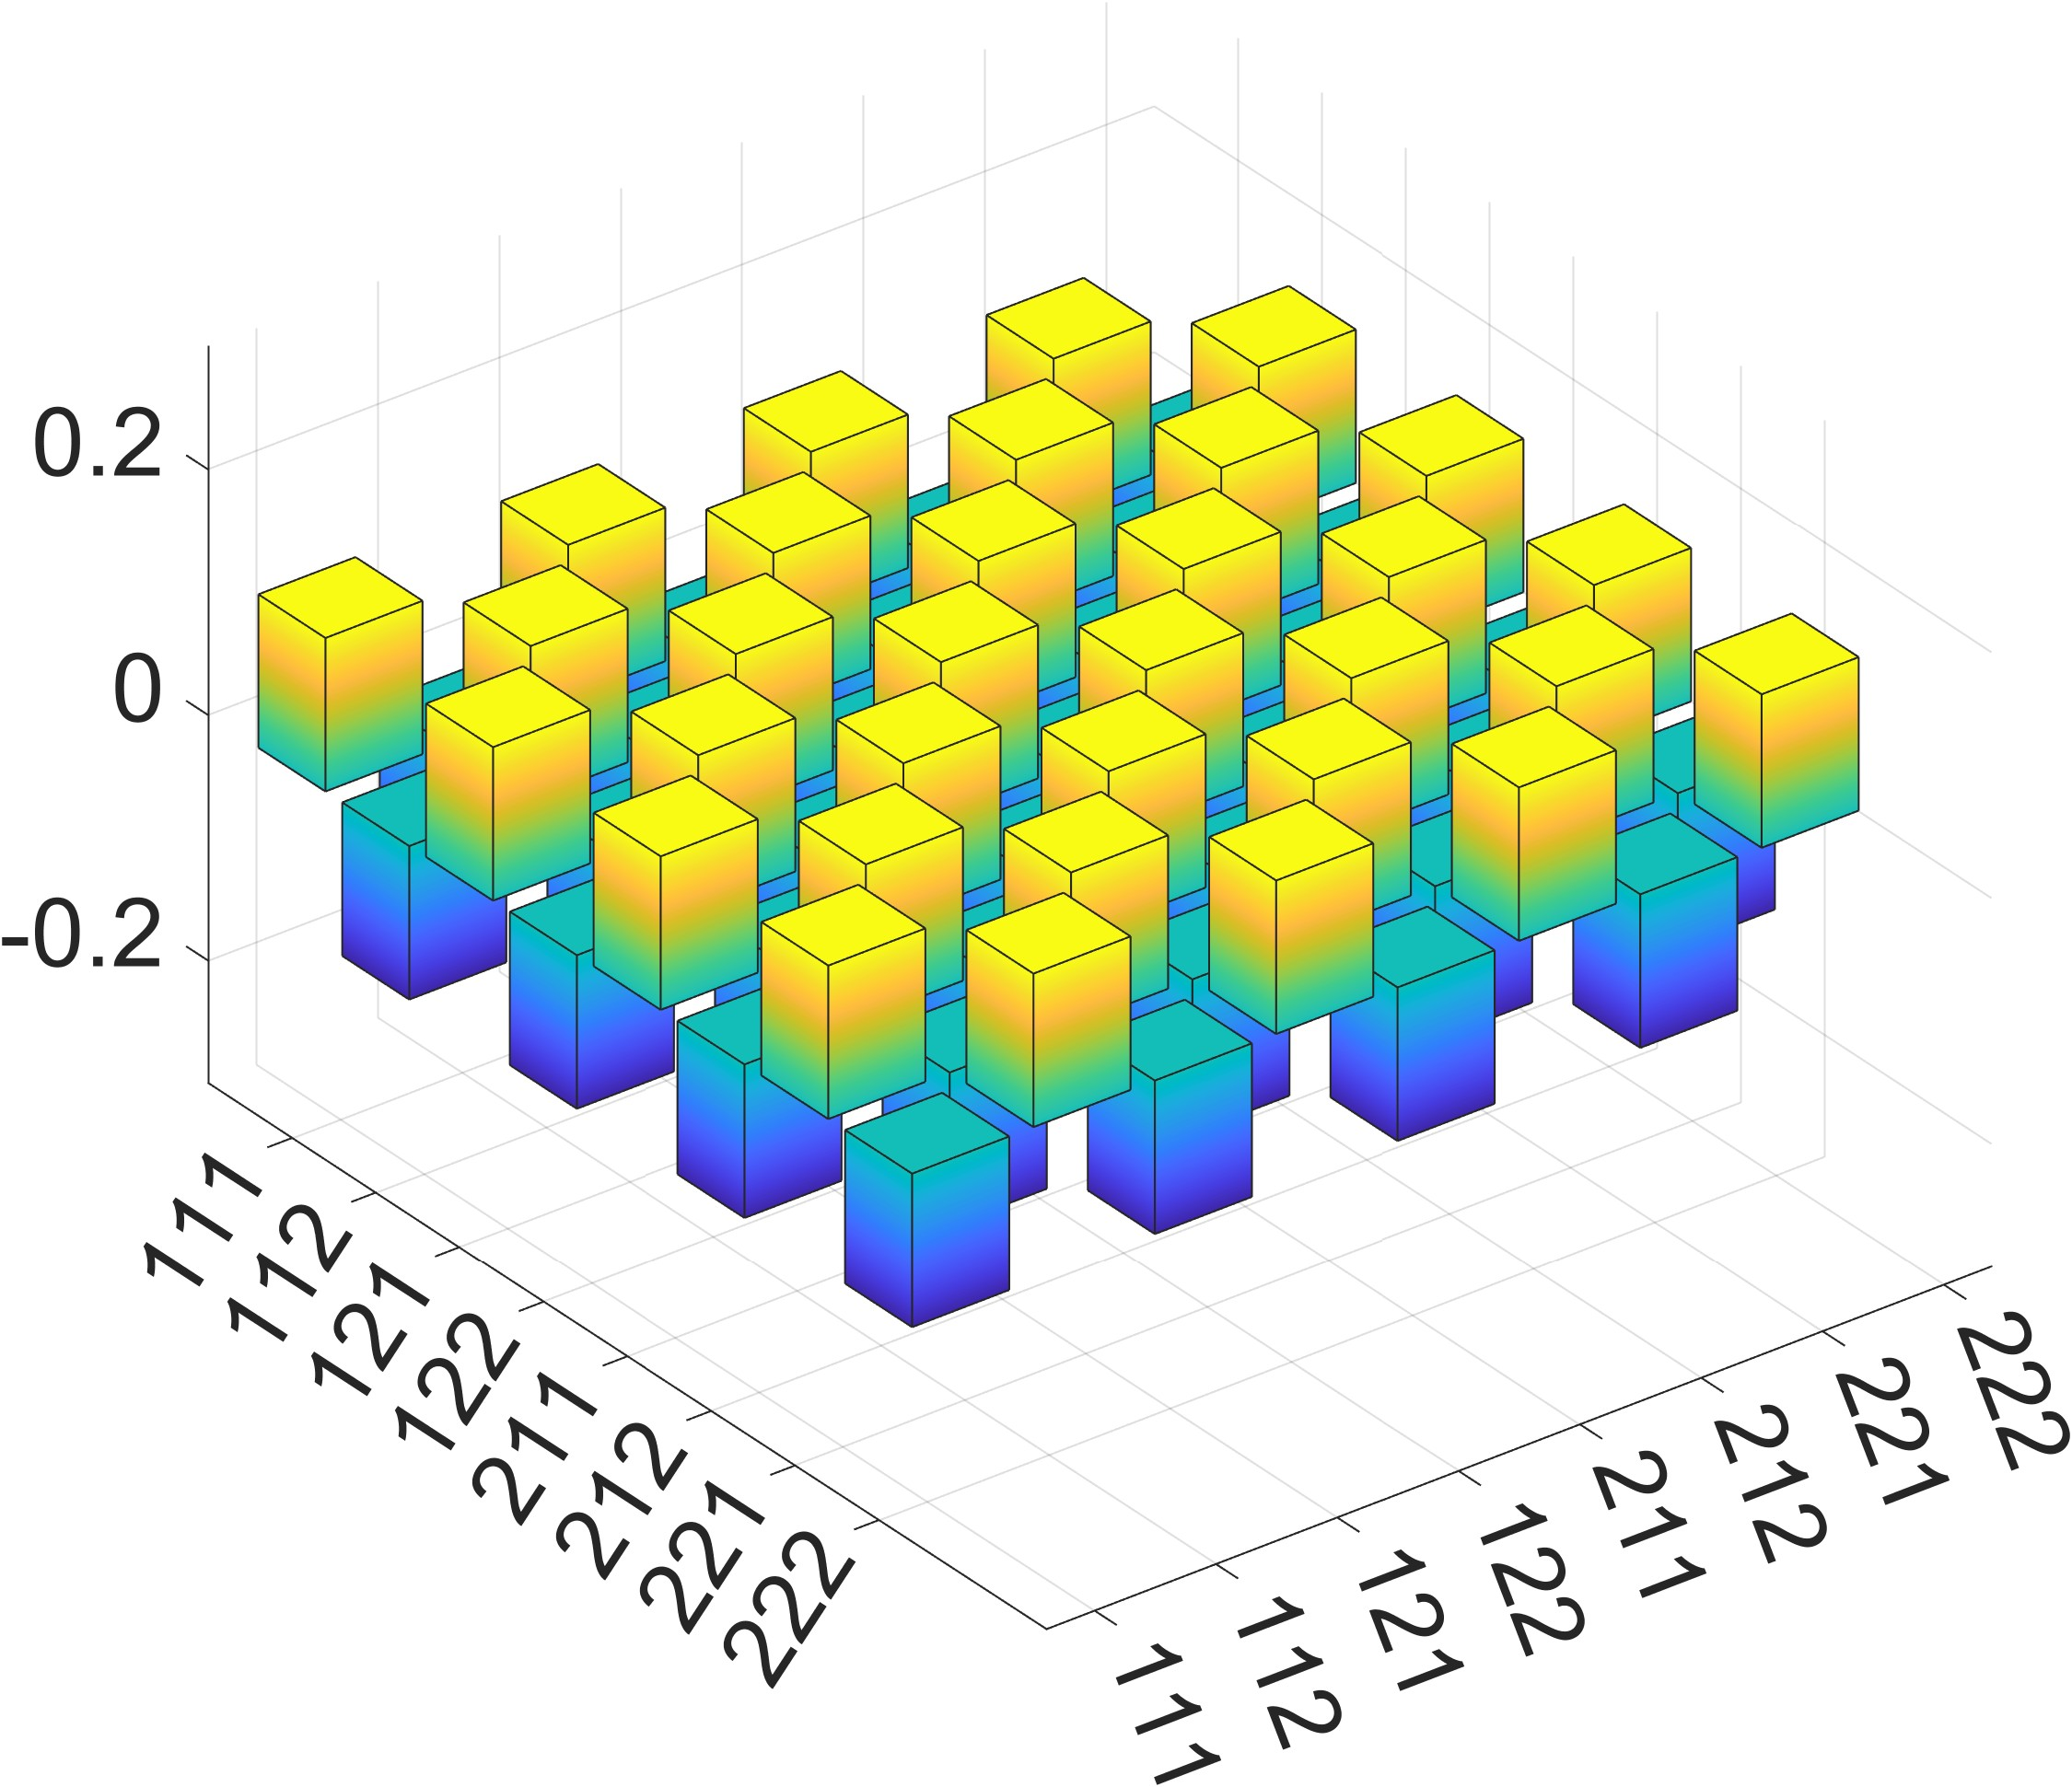

The data file committed next to this chart (first rows):
1.250000000000001388e-01, -1.249999999999998473e-01, 1.250000000000001110e-01, -1.250000000000001110e-01, 1.250000000000001110e-01, -1.250000000000001110e-01, 1.249999999999999584e-01, -1.250000000000000833e-01
-1.249999999999998473e-01, 1.249999999999995420e-01, -1.249999999999998196e-01, 1.249999999999998196e-01, -1.249999999999998196e-01, 1.249999999999998196e-01, -1.249999999999996669e-01, 1.249999999999998057e-01
1.250000000000001110e-01, -1.249999999999998196e-01, 1.250000000000000833e-01, -1.250000000000000833e-01, 1.250000000000000833e-01, -1.250000000000000833e-01, 1.249999999999999445e-01, -1.250000000000000833e-01
-1.250000000000001110e-01, 1.249999999999998196e-01, -1.250000000000000833e-01, 1.250000000000000833e-01, -1.250000000000000833e-01, 1.250000000000000833e-01, -1.249999999999999445e-01, 1.250000000000000833e-01
1.250000000000001110e-01, -1.249999999999998196e-01, 1.250000000000000833e-01, -1.250000000000000833e-01, 1.250000000000000833e-01, -1.250000000000000833e-01, 1.249999999999999445e-01, -1.250000000000000833e-01
-1.250000000000001110e-01, 1.249999999999998196e-01, -1.250000000000000833e-01, 1.250000000000000833e-01, -1.250000000000000833e-01, 1.250000000000000833e-01, -1.249999999999999445e-01, 1.250000000000000833e-01
1.249999999999999584e-01, -1.249999999999996669e-01, 1.249999999999999445e-01, -1.249999999999999445e-01, 1.249999999999999445e-01, -1.249999999999999445e-01, 1.249999999999997780e-01, -1.249999999999999167e-01
-1.250000000000000833e-01, 1.249999999999998057e-01, -1.250000000000000833e-01, 1.250000000000000833e-01, -1.250000000000000833e-01, 1.250000000000000833e-01, -1.249999999999999167e-01, 1.250000000000000555e-01
